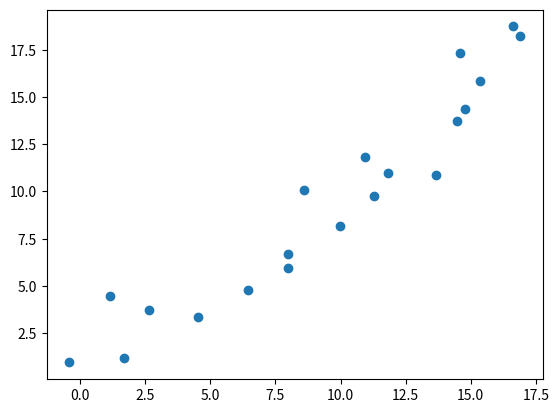
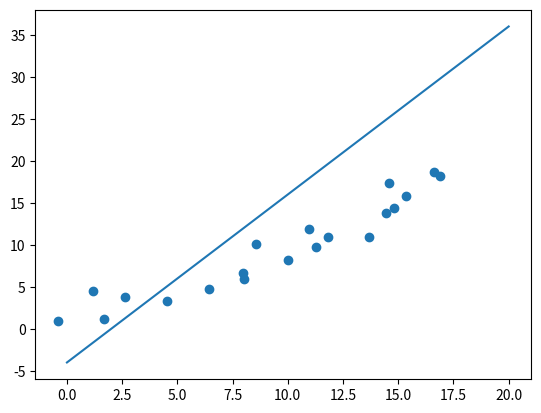

Python code for these plots, in order: (Note: this script raises an exception after producing the figures.)

#%%
import numpy as np 
import matplotlib.pyplot as plt

# make random data 
# data = np.random.randint(10, size=(2,20))
# intented_err = np.random.randn(20)
data = [ 
    [0,1,2,3,4,5,6,7,8,9,10,11,12,13,14,15,16,17,18,19], 
    [0,1,2,3,4,5,6,7,8,9,10,11,12,13,14,15,16,17,18,19]
]
data[0] += np.random.randn(20)
data[1] += np.random.randn(20)
plt.scatter(data[0], data[1])


#%% make default regression line
def reg_line_plot(w=1,b=0):
    fig = plt.figure()
    ax = plt.axes()
    x = np.linspace(0, 20, 20)
    ax.scatter(data[0], data[1])
    ax.plot(x, w*x + b, linestyle='solid')

reg_line_plot(2,-4)



#%% 
def gap(w,n):
    x = data[0][n]
    y = data[1][n]
    return y - int(w*x + b)

def loss(w):
    loses = 0;
    for i in range(len(data[0])):
        loses += gap(w,i)
    return loses/len(data[0])


#%% calculate loss and draw graph
w = -1
print("w:", w, " ", "loss:",loss(w))
reg_line_plot(w)

#%%
w = 0
print("w:", w, " ", "loss:",loss(w))
reg_line_plot(w)
w = 1

#%%
print("w:", w, " ", "loss:",loss(w))
reg_line_plot(w)



#%% draw loss funtion
loss_plots = []
for w in np.arange(-10, 10, 0.1):
    loss_plots.append(
        [w, np.abs(loss(w)) ] 
    )

# np.transpose(loss_plots)[1]
plt.plot(np.transpose(loss_plots)[0], np.transpose(loss_plots)[1])
# np.transpose(loss_plots)
# plt.plot(np.transpose(loss_plots))

